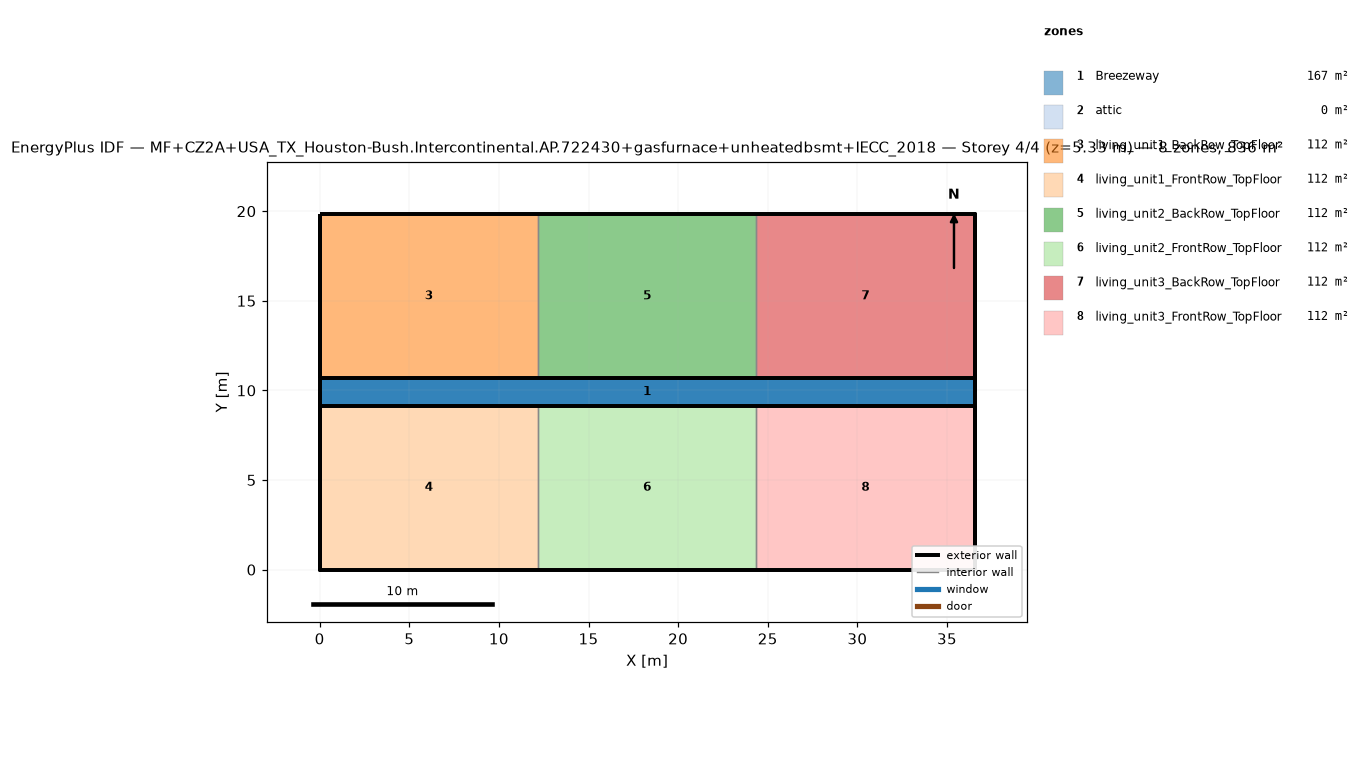
=== STOREY PLAN SPEC (per zone: floor XY polygon, exterior-wall plan segments, windows/doors) ===
zone 1: Breezeway  (167.0 m²)
  floor: (36.54, 9.16) (0.00, 9.16) (0.00, 10.68) (36.54, 10.68)
  floor: (36.54, 9.16) (0.00, 9.16) (0.00, 10.68) (36.54, 10.68)
  floor: (36.54, 9.16) (0.00, 9.16) (0.00, 10.68) (36.54, 10.68)
zone 2: attic  (0.0 m²)
  exterior wall: (36.54, 0.00) – (36.54, 19.84) – (36.54, 9.92)  [29.8 m]
  exterior wall: (0.00, 19.84) – (0.00, 0.00) – (0.00, 9.92)  [29.8 m]
zone 3: living_unit1_BackRow_TopFloor  (111.5 m²)
  floor: (12.18, 10.68) (0.00, 10.68) (0.00, 19.84) (12.18, 19.84)
  exterior wall: (12.18, 19.84) – (0.00, 19.84)  [12.2 m]
  exterior wall: (0.00, 19.84) – (0.00, 10.68)  [9.2 m]
  exterior wall: (0.00, 10.68) – (12.18, 10.68)  [12.2 m]
  interior walls: 1
zone 4: living_unit1_FrontRow_TopFloor  (111.5 m²)
  floor: (12.18, 0.00) (0.00, 0.00) (0.00, 9.16) (12.18, 9.16)
  exterior wall: (0.00, 0.00) – (12.18, 0.00)  [12.2 m]
  exterior wall: (0.00, 9.16) – (0.00, 0.00)  [9.2 m]
  exterior wall: (12.18, 9.16) – (0.00, 9.16)  [12.2 m]
  interior walls: 1
zone 5: living_unit2_BackRow_TopFloor  (111.5 m²)
  floor: (24.36, 10.68) (12.18, 10.68) (12.18, 19.84) (24.36, 19.84)
  exterior wall: (12.18, 10.68) – (24.36, 10.68)  [12.2 m]
  exterior wall: (24.36, 19.84) – (12.18, 19.84)  [12.2 m]
  interior walls: 2
zone 6: living_unit2_FrontRow_TopFloor  (111.5 m²)
  floor: (24.36, 0.00) (12.18, 0.00) (12.18, 9.16) (24.36, 9.16)
  exterior wall: (12.18, 0.00) – (24.36, 0.00)  [12.2 m]
  exterior wall: (24.36, 9.16) – (12.18, 9.16)  [12.2 m]
  interior walls: 2
zone 7: living_unit3_BackRow_TopFloor  (111.5 m²)
  floor: (36.54, 10.68) (24.36, 10.68) (24.36, 19.84) (36.54, 19.84)
  exterior wall: (36.54, 10.68) – (36.54, 19.84)  [9.2 m]
  exterior wall: (36.54, 19.84) – (24.36, 19.84)  [12.2 m]
  exterior wall: (24.36, 10.68) – (36.54, 10.68)  [12.2 m]
  interior walls: 1
zone 8: living_unit3_FrontRow_TopFloor  (111.5 m²)
  floor: (36.54, 0.00) (24.36, 0.00) (24.36, 9.16) (36.54, 9.16)
  exterior wall: (24.36, 0.00) – (36.54, 0.00)  [12.2 m]
  exterior wall: (36.54, 0.00) – (36.54, 9.16)  [9.2 m]
  exterior wall: (36.54, 9.16) – (24.36, 9.16)  [12.2 m]
  interior walls: 1

=== DERIVED (storey summary) ===
Building: MF+CZ2A+USA_TX_Houston-Bush.Intercontinental.AP.722430+gasfurnace+unheatedbsmt+IECC_2018
Storey: 4 of 4  (floor level z = 5.33 m)
Storey gross floor area: 836.2 m²
Zones on this storey: 8
  - Breezeway: floor 167.0 m²
  - attic: floor 0.0 m²; exterior wall 59.5 m (81.9 m²); WWR 0.0%
  - living_unit1_BackRow_TopFloor: floor 111.5 m²; exterior wall 33.5 m (86.9 m²); WWR 0.0%
  - living_unit1_FrontRow_TopFloor: floor 111.5 m²; exterior wall 33.5 m (86.9 m²); WWR 0.0%
  - living_unit2_BackRow_TopFloor: floor 111.5 m²; exterior wall 24.4 m (63.1 m²); WWR 0.0%
  - living_unit2_FrontRow_TopFloor: floor 111.5 m²; exterior wall 24.4 m (63.1 m²); WWR 0.0%
  - living_unit3_BackRow_TopFloor: floor 111.5 m²; exterior wall 33.5 m (86.9 m²); WWR 0.0%
  - living_unit3_FrontRow_TopFloor: floor 111.5 m²; exterior wall 33.5 m (86.9 m²); WWR 0.0%
Zone adjacency (shared interzone walls):
  - living_unit1_BackRow_TopFloor ↔ living_unit2_BackRow_TopFloor
  - living_unit1_FrontRow_TopFloor ↔ living_unit2_FrontRow_TopFloor
  - living_unit2_BackRow_TopFloor ↔ living_unit3_BackRow_TopFloor
  - living_unit2_FrontRow_TopFloor ↔ living_unit3_FrontRow_TopFloor